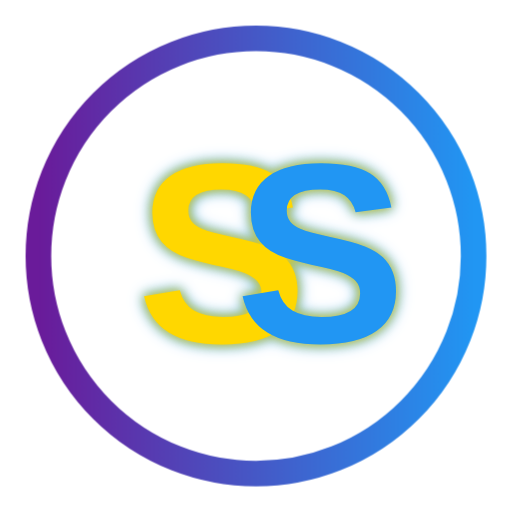
t = 0.00 s
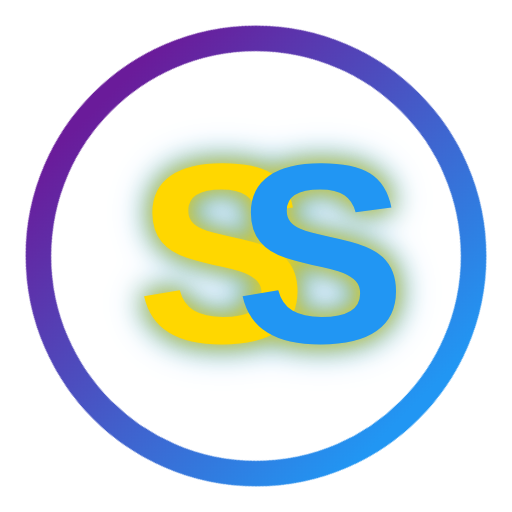
t = 1.00 s
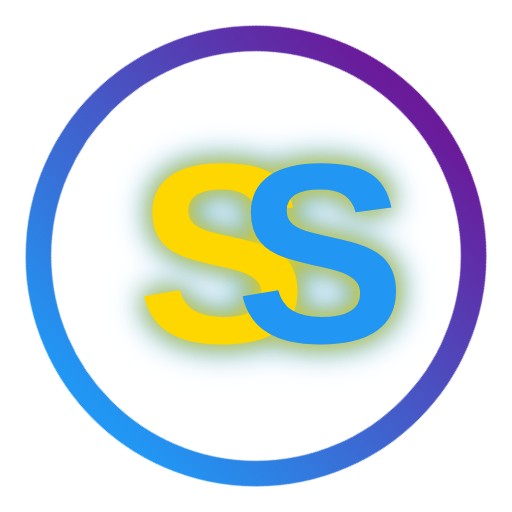
t = 3.00 s
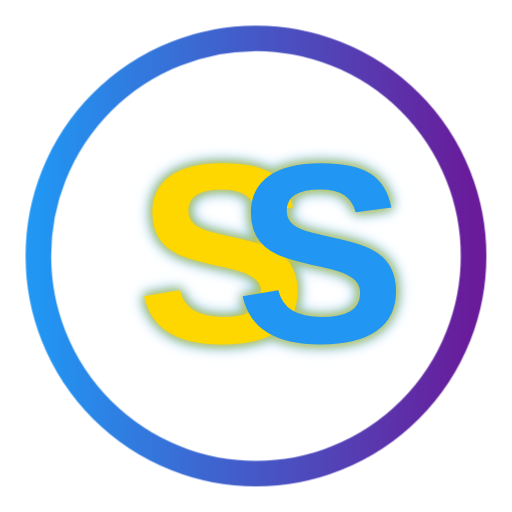
t = 4.00 s
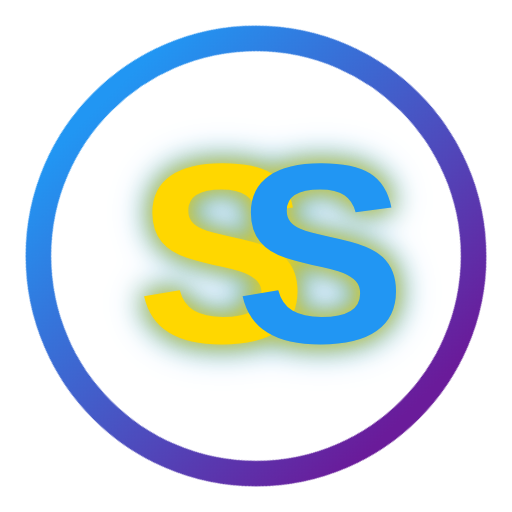
t = 5.00 s
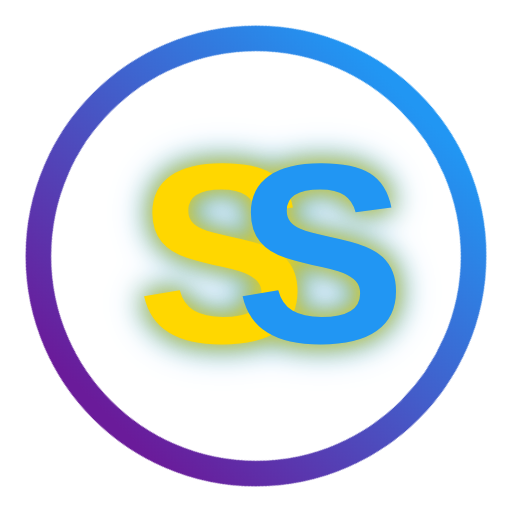
t = 7.00 s

The animated SVG that drew these frames (rendered in a browser with its animation timeline set to each time). Animation: 2 CSS @keyframes rules; one cycle of 8.00 s, repeats indefinitely.

<svg width="200" height="200" viewBox="0 0 200 200" xmlns="http://www.w3.org/2000/svg">
    <defs>
        <linearGradient id="grad1" x1="0%" y1="0%" x2="100%" y2="0%">
            <stop offset="0%" stop-color="#6A1B9A"/>
            <stop offset="100%" stop-color="#2196F3"/>
        </linearGradient>
    </defs>

    <style>
        @keyframes gradient-spin {
        0% { transform: rotate(0deg); }
        100% { transform: rotate(360deg); }
        }
        @keyframes dual-glow {
        0%, 100% {
        filter:
        drop-shadow(0 0 2px #FFD700)
        drop-shadow(0 0 2px #2196F3);
        }
        50% {
        filter:
        drop-shadow(0 0 5px #FFD700)
        drop-shadow(0 0 5px #2196F3);
        }
        }

        .gradient-circle {
        animation: gradient-spin 8s linear infinite;
        transform-origin: 50% 50%;
        }
        .ss-text {
        animation: dual-glow 2s ease-in-out infinite;
        }
    </style>

    <circle cx="100" cy="100" r="85"
            stroke="url(#grad1)"
            stroke-width="10"
            fill="none"
            class="gradient-circle"/>

    <text x="98" y="105"
          text-anchor="middle"
          dominant-baseline="middle"
          alignment-baseline="central"
          font-family="Arial"
          font-size="100"
          font-weight="bold"
          letter-spacing="-18"
          class="ss-text"
          transform="translate(-1 2)">
        <tspan fill="#FFD700">S</tspan>
        <tspan fill="#2196F3" dx="-20">S</tspan>
    </text>
</svg>